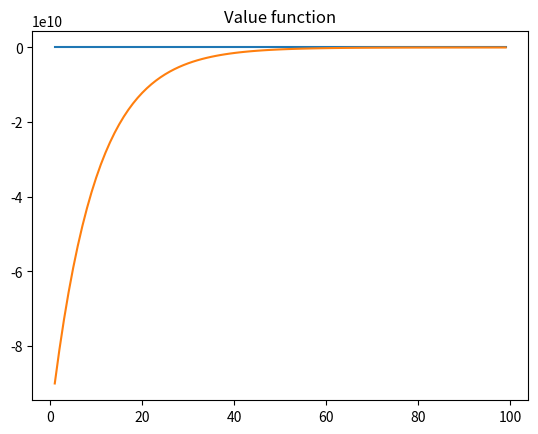

Source code (Python):
"""
Created June 7, 2012

[redacted]
"""
import numpy as np
from numpy.matlib import repmat
import matplotlib.pyplot as plt

# Define parameters
beta = 0.9
tol = 1.0e-9


w = np.array(np.arange(0.01, 1.01, .01), ndmin = 2)
N = w.size


## Problem 2
v_t1 = np.zeros((N,1))
temp_mat = repmat(w, N, 1)
util_mat = np.log(temp_mat.T - temp_mat)

for i in range(N):
    for j in range(N):
        if j >= i:
            util_mat[i,j] = -10e10

def my_max(array, axis=1):
    """
    This function implements the equilvalent of Matlab's max function.

    Inputs:
        array: This can be a N-dimensional NumPy array for which you want to
               find the max along a certain dimension.
        axis: The axis along which to find the max value and index. Default
              value is 1.

    Outputs:
        max_vals: The maximum values found along the dimension.
        arg_maxes: The locaiton of the max_vals along a dimension.
    """
    return np.array([np.max(array, axis=axis), np.argmax(array, axis=axis)])

vt, polt = my_max(util_mat + beta * repmat(v_t1.T,N, 1))

## problem 3
def norm(vt, vt1):
    """
    This function evaluates the norm delta = ||vt - vt1|| that measure the
    distance between two value functions. We will make this definition as
    the sum of squared distances.

    Inputs:
        vt: The first of two value functions for which you want the norm
        vt1: The second of two valuefunctions for which you want the norm.

    Outputs:
        delta: The norm between the two value functions.
    """
    vt = np.reshape(vt, (N,1))
    vt1 = np.reshape(vt1, (N,1))
    return np.dot( (vt.T - vt1.T), (vt - vt1))

deltat = norm(vt, v_t1)

## Problem 4
vt_1, polt_1 = my_max(util_mat + beta * repmat(np.reshape(vt, (1,N)), N, 1))
deltat_1 = norm(vt_1, vt)

differencet_1    = deltat - deltat_1

## Problem 5
vt_2, polt_2 = my_max(util_mat + beta * repmat(np.reshape(vt_1, (1,N)), N, 1))
deltat_2 = norm(vt_2, vt_1)

differencet_2 = deltat_1 - deltat_2

## Problem 6
vnew, pnew = vt_2, polt_2
theNorm = deltat_2
while theNorm > tol:
    vold, pold = vnew, pnew
    vnew, pnew = my_max(util_mat + beta * repmat(np.reshape(vold, (1,N)), N, 1))
    theNorm = norm(vnew, vold)

## Problem 7
# TODO: Do this again. Follow instructions this time.
plt.plot(np.arange(pnew.size)[1:], pnew[1:])
plt.title('Policy function')
plt.show()

plt.plot(np.arange(vnew.size)[1:], vnew[1:])
plt.title('Value function')
plt.show()
